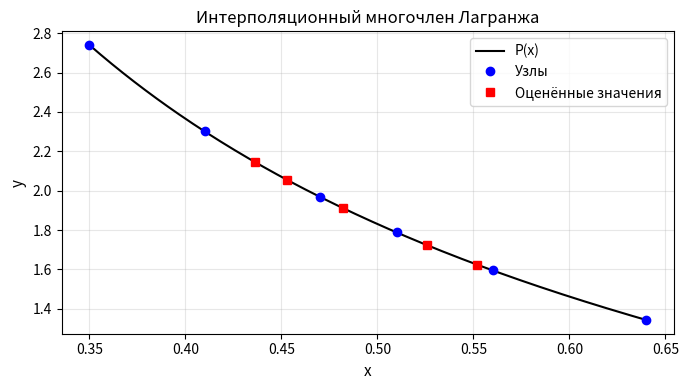

This chart was generated by the following Python code:
from typing import Tuple, Callable, Optional

import sympy as sp
import numpy as np
import math
import matplotlib.pyplot as plt

# -----------------------------
# 1. Исходные данные
# -----------------------------
x_nodes = np.array([0.35, 0.41, 0.47, 0.51, 0.56, 0.64], dtype=float)
y_nodes = np.array([2.73951, 2.30080, 1.96864, 1.78776, 1.59502, 1.34310], dtype=float)

x_eval = np.array([0.526, 0.453, 0.482, 0.552, 0.436], dtype=float)

# символьная переменная
x = sp.symbols('x')


# ============================================================================
# Interpolation Module
# ============================================================================

# -----------------------------
# 2. Построение многочлена Лагранжа (символьно)
# -----------------------------
def build_lagrange_polynomial(
        x_nodes: np.ndarray,
        y_nodes: np.ndarray,
        sym_x: sp.Symbol
) -> Tuple[sp.Expr, sp.Expr]:
    """
    Строит интерполяционный многочлен Лагранжа.

    Args:
        x_nodes: Массив узлов интерполяции
        y_nodes: Массив значений в узлах
        sym_x: Символическая переменная

    Returns:
        Кортеж (базовый полином, развёрнутый полином)
    """
    n = len(x_nodes)
    P = 0

    for i in range(n):
        Li = 1
        for j in range(n):
            if i != j:
                Li *= (sym_x - x_nodes[j]) / (x_nodes[i] - x_nodes[j])
        P += y_nodes[i] * Li

    P_simplified = sp.simplify(P)
    P_expanded = sp.expand(P_simplified)

    return P_simplified, P_expanded


poly = build_lagrange_polynomial(x_nodes, y_nodes, x)
print("Многочлен Лагранжа P(x) =", poly[1])


# -----------------------------
# 3. Вычисление значений P(x) в заданных точках
# -----------------------------
def evaluate_polynomial(
        P_expanded: sp.Expr,
        x_eval: np.ndarray,
        sym_x: sp.Symbol
) -> Tuple[Callable, np.ndarray]:
    """
    Вычисляет значения многочлена в точках.

    Args:
        P_expanded: Развёрнутый символический полином
        x_eval: Точки для вычисления
        sym_x: Символическая переменная

    Returns:
        Кортеж (числовая функция, значения в точках)
    """
    P_func = sp.lambdify(sym_x, P_expanded, 'numpy')
    y_eval = P_func(x_eval)
    return P_func, y_eval


evaluate_tuple = evaluate_polynomial(poly[1], x_eval, x)
print("\nЗначения интерполяционного многочлена в заданных точках:")
for xv, yv in zip(x_eval, evaluate_tuple[1]):
    print(f"x = {xv:.3f}, P(x) = {yv:.6f}")


# -----------------------------
# 4. График P(x), узлы и предсказанные значения
# -----------------------------

def plot_interpolation(
        x_nodes: np.ndarray,
        y_nodes: np.ndarray,
        x_eval: np.ndarray,
        y_eval: np.ndarray,
        P_func: Callable,
        figsize: Tuple[int, int] = (7, 4),
        show: bool = True
) -> None:
    """
    Визуализирует результаты интерполяции.

    Args:
        x_nodes: Узлы интерполяции
        y_nodes: Значения в узлах
        x_eval: Точки оценки
        y_eval: Значения в точках оценки
        P_func: Числовая функция полинома
        figsize: Размер фигуры
        show: Показать ли график
    """
    x_plot = np.linspace(x_nodes.min(), x_nodes.max(), 200)
    y_plot = P_func(x_plot)

    plt.figure(figsize=figsize)
    plt.plot(x_plot, y_plot, 'k-', linewidth=1.5, label='P(x)')
    plt.plot(x_nodes, y_nodes, 'bo', markersize=6, label='Узлы')
    plt.plot(x_eval, y_eval, 'rs', markersize=6, label='Оценённые значения')
    plt.xlabel('x', fontsize=11)
    plt.ylabel('y', fontsize=11)
    plt.title('Интерполяционный многочлен Лагранжа', fontsize=12)
    plt.legend()
    plt.grid(True, alpha=0.3)
    plt.tight_layout()

    if show:
        plt.show()


plot_interpolation(x_nodes, y_nodes, x_eval, evaluate_tuple[1], evaluate_tuple[0])


# ============================================================================
# 3. Integration Module
# ============================================================================

# -----------------------------
# 5. Оценка шага h из условия M*|b-a|*h^2/12 < eps
#    для f(x) = x^2 ln(x)
# -----------------------------

def estimate_max_derivative(
        f: sp.Expr,
        sym_x: sp.Symbol,
        a: float,
        b: float,
        deriv_order: int = 1,
        points: int = 1000
) -> float:
    """
    Оценивает максимум абсолютного значения производной на интервале.

    Args:
        f: Символическое выражение функции
        sym_x: Символическая переменная
        a: Левая граница
        b: Правая граница
        deriv_order: Порядок производной
        points: Количество точек для сетки

    Returns:
        Максимальное значение модуля производной
    """
    f_deriv = sp.diff(f, sym_x, deriv_order)
    f_deriv_func = sp.lambdify(sym_x, f_deriv, 'numpy')

    x_test = np.linspace(a, b, points)
    M = np.max(np.abs(f_deriv_func(x_test)))

    return M


f = x ** 2 * sp.log(x)
a, b = 0.35, 0.64
eps = 1e-6

M = estimate_max_derivative(f, x, a, b, 2, 1000)
print("Оценка M =", M)

# неравенство: M * |b-a| * h^2 / 12 < eps
L = abs(b - a)
h_raw = math.sqrt(12 * eps / (M * L))
print("h из неравенства (до учёта кратности 4):", h_raw)


def find_optimal_steps(
        M: float,
        a: float,
        b: float,
        epsilon: float,
        max_n: int = 400
) -> Optional[Tuple[int, float, float]]:
    """
    Находит оптимальное число шагов N для метода Симпсона.

    Условие: M * |b-a| * h^2 / 12 < epsilon
    где h = (b-a) / N, N кратно 4

    Args:
        M: Оценка максимума второй производной
        a: Левая граница
        b: Правая граница
        epsilon: Требуемая точность
        max_n: Максимальное значение N

    Returns:
        Кортеж (N, h, error_estimate) или None
    """
    L = abs(b - a)

    for N in range(4, max_n + 1, 4):
        h = L / N
        err_est = M * L * h ** 2 / 12

        if err_est < epsilon:
            return N, h, err_est

    return None


# учитывать, что (b-a) делится на число шагов, кратное 4:
# N = (b-a)/h, N должно быть кратно 4
# пройдём по нескольким N, кратным 4, и выберем подходящее
N_candidates = find_optimal_steps(M, a, b, eps, 400)

if N_candidates:
    N_opt, h_opt, err_opt = N_candidates
    print(f"\nВыбран N = {N_opt} (кратно 4), шаг h = {h_opt}, оценка погрешности ≈ {err_opt}")
else:
    print("\nНе найден N до 400, удовлетворяющий заданной точности eps.")


# -----------------------------
# 6. Интеграл по формуле Симпсона с шагами 2h и h
# -----------------------------
def simpson_rule(
        f_num: Callable,
        a: float,
        b: float,
        N: int
) -> float:
    """
    Вычисляет определённый интеграл по композитной формуле Симпсона.

    Args:
        f_num: Числовая функция
        a: Левая граница
        b: Правая граница
        N: Число подинтервалов (должно быть чётным)

    Returns:
        Значение интеграла

    Raises:
        ValueError: Если N не чётное
    """
    if N % 2 != 0:
        raise ValueError("N должно быть чётным для формулы Симпсона")

    h = (b - a) / N
    x_vals = np.linspace(a, b, N + 1)
    y_vals = f_num(x_vals)

    # Формула Симпсона: S = h/3 * (y0 + 4*сумма_нечётных + 2*сумма_чётных + yn)
    S = h / 3 * (
            y_vals[0]
            + 4 * np.sum(y_vals[1:-1:2])
            + 2 * np.sum(y_vals[2:-1:2])
            + y_vals[-1]
    )

    return S


# функция f(x) = x^2 ln(x) как числовая
f_num = sp.lambdify(x, f, 'numpy')

# возьмём N, кратное 4 и чётное (это уже выполнено), для шага h_opt:
N_h = N_opt  # число подинтервалов для шага h
N_2h = N_h // 2  # для шага 2h

I_2h = simpson_rule(f_num, a, b, N_2h)
I_h = simpson_rule(f_num, a, b, N_h)

print(f"\nИнтеграл Симпсона с шагом 2h (N={N_2h}): I_2h = {I_2h:.10f}")
print(f"Интеграл Симпсона с шагом h  (N={N_h}): I_h  = {I_h:.10f}")


# -----------------------------
# 7. Уточнённое значение по правилу Рунге (Simpson, порядок 4)
# -----------------------------
def apply_runge_rule(
        I_h: float,
        I_2h: float,
        order: int = 4
) -> Tuple[float, float]:
    """
    Применяет правило Рунге для уточнения интеграла.

    Для формулы порядка O(h^k):
    I_refined = I_h + (I_h - I_2h) / (2^k - 1)

    Args:
        I_h: Интеграл с шагом h
        I_2h: Интеграл с шагом 2h
        order: Порядок точности метода

    Returns:
        Кортеж (уточнённое значение, оценка погрешности)
    """
    denominator = 2 ** order - 1
    I_refined = I_h + (I_h - I_2h) / denominator
    error_estimate = abs(I_refined - I_h)

    return I_refined, error_estimate


# Для формулы Симпсона глобальная погрешность ~ C * h^4,
# значит уточнение по Рунге:
# I_refined = I_h + (I_h - I_2h)/(2^4 - 1) = I_h + (I_h - I_2h)/15
I_refined, err_Runge_est = apply_runge_rule(I_h, I_2h, 4)

print(f"\nУточнённое значение по Рунге: I_refined = {I_refined:.10f}")
print(f"Оценка погрешности по Рунге |I_refined - I_h| ≈ {err_Runge_est:.3e}")


# -----------------------------
# 8. Точный интеграл по Ньютону–Лейбницу
#    F(x) = x^3/3 * ln(x) - x^3/9
# -----------------------------
def compute_exact_integral(
        F: sp.Expr,
        sym_x: sp.Symbol,
        a: float,
        b: float
) -> float:
    """
    Вычисляет точный определённый интеграл по формуле Ньютона–Лейбница.

    Args:
        F: Первообразная функции
        sym_x: Символическая переменная
        a: Левая граница
        b: Правая граница

    Returns:
        Значение определённого интеграла
    """
    return float(sp.N(F.subs(sym_x, b) - F.subs(sym_x, a)))


F = x ** 3 / 3 * sp.log(x) - x ** 3 / 9
I_exact = compute_exact_integral(F, x, a, b)

print(f"\nТочный интеграл по формуле Ньютона–Лейбница: I_exact = {I_exact:.10f}")

# -----------------------------
# 9. Сравнение значений
# -----------------------------
abs_err_2h = abs(I_2h - I_exact)
abs_err_h = abs(I_h - I_exact)
abs_err_refined = abs(I_refined - I_exact)

print("\nСравнение приближённых значений с точным:")
print(f"|I_2h      - I_exact| = {abs_err_2h:.3e}")
print(f"|I_h       - I_exact| = {abs_err_h:.3e}")
print(f"|I_refined - I_exact| = {abs_err_refined:.3e}")
